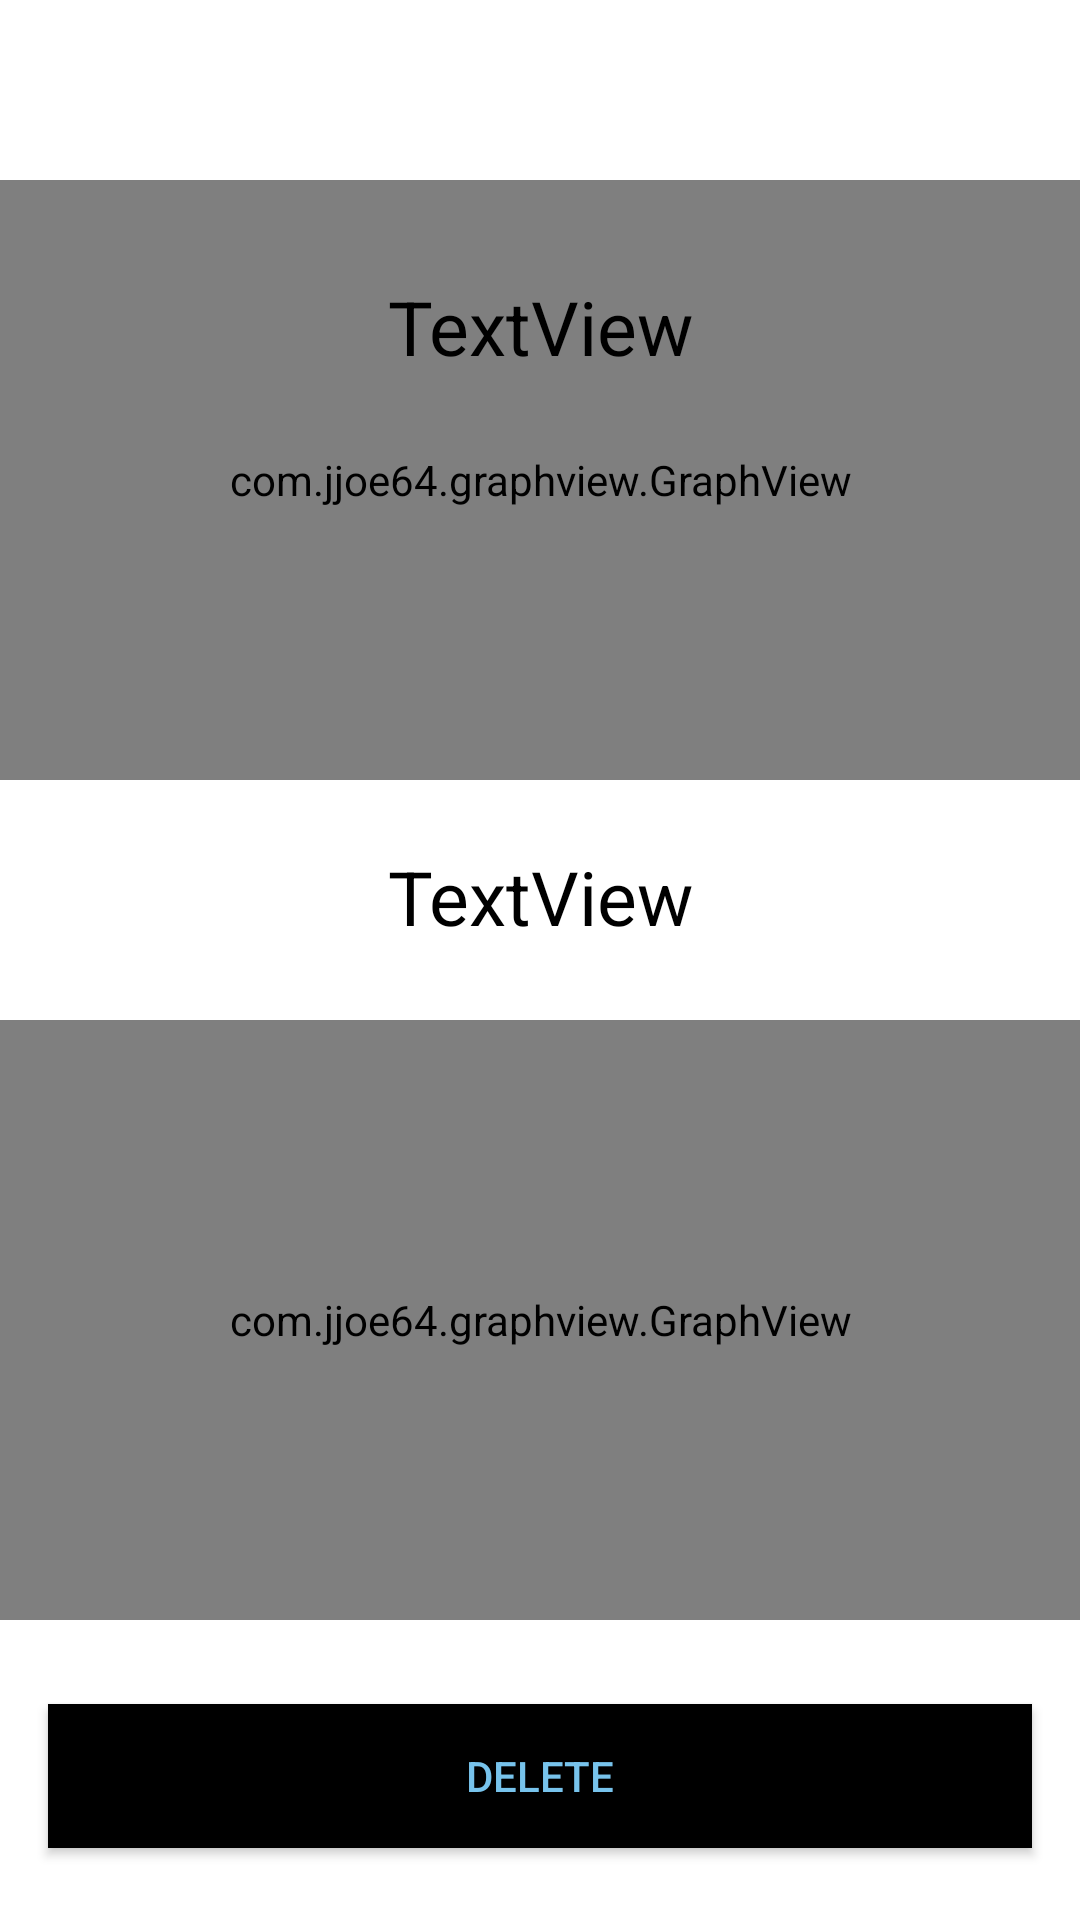

This screen was rendered from an Android layout file. Write that file and the resources it references.
<!-- AndroidManifest.xml: application theme Theme.SeniorDesignApp -->
<!-- res/layout/activity_node_info.xml -->
<?xml version="1.0" encoding="utf-8"?>
<androidx.constraintlayout.widget.ConstraintLayout xmlns:android="http://schemas.android.com/apk/res/android"
    xmlns:app="http://schemas.android.com/apk/res-auto"
    xmlns:tools="http://schemas.android.com/tools"
    android:layout_width="match_parent"
    android:layout_height="match_parent"
    tools:context=".NodeInfoActivity"
    tools:layout_editor_absoluteX="0dp"
    tools:layout_editor_absoluteY="-53dp">

    <TextView
        android:id="@+id/textViewNodeName"
        android:layout_width="match_parent"
        android:layout_height="87dp"
        android:layout_marginBottom="636dp"
        android:gravity="center"
        android:text="TextView"
        android:textColor="@color/black"
        android:textSize="35sp"
        app:layout_constraintBottom_toBottomOf="parent"
        app:layout_constraintEnd_toEndOf="parent"
        app:layout_constraintHorizontal_bias="0.0"
        app:layout_constraintStart_toStartOf="parent" />

    <com.jjoe64.graphview.GraphView
        android:id="@+id/tempGraph"
        android:layout_width="match_parent"
        android:layout_height="200dip"
        android:layout_marginBottom="380dp"
        app:layout_constraintBottom_toBottomOf="parent"
        app:layout_constraintStart_toStartOf="parent" />

    <TextView
        android:id="@+id/textViewTemp"
        android:layout_width="match_parent"
        android:layout_height="50dp"
        android:layout_marginTop="84dp"
        android:gravity="center"
        android:text="TextView"
        android:textColor="@color/black"
        android:textSize="25sp"
        app:layout_constraintEnd_toEndOf="parent"
        app:layout_constraintTop_toTopOf="parent" />

    <com.jjoe64.graphview.GraphView
        android:id="@+id/hmdGraph"
        android:layout_width="match_parent"
        android:layout_height="200dip"
        android:layout_marginBottom="100dp"
        app:layout_constraintBottom_toBottomOf="parent"
        app:layout_constraintStart_toStartOf="parent" />

    <TextView
        android:id="@+id/textViewHmd"
        android:layout_width="match_parent"
        android:layout_height="50dp"
        android:layout_marginBottom="316dp"
        android:gravity="center"
        android:text="TextView"
        android:textColor="@color/black"
        android:textSize="25sp"
        app:layout_constraintBottom_toBottomOf="parent"
        app:layout_constraintEnd_toEndOf="parent" />

    <Button
        android:id="@+id/btn_delete"
        android:layout_width="match_parent"
        android:layout_height="wrap_content"
        android:layout_marginStart="16dp"
        android:layout_marginEnd="16dp"
        android:layout_marginBottom="24dp"
        android:background="@color/black"
        android:text="Delete"
        android:textColor="@color/button_color"
        app:layout_constraintBottom_toBottomOf="parent"
        app:layout_constraintEnd_toEndOf="parent"
        app:layout_constraintHorizontal_bias="0.0"
        app:layout_constraintStart_toStartOf="parent"
        app:strokeColor="@color/button_color" />

</androidx.constraintlayout.widget.ConstraintLayout>
<!-- resources referenced by this layout -->
<resources>
  <color name="black">#FF000000</color>
  <color name="button_color">#FF77C3EC</color>
  <style name="Theme.SeniorDesignApp" parent="Theme.MaterialComponents.DayNight.DarkActionBar">
          
          <item name="colorPrimary">@android:color/background_dark</item>
          <item name="colorPrimaryVariant">@android:color/background_dark</item>
          <item name="colorOnPrimary">@color/black</item>
          
          <item name="colorSecondary">@color/button_color</item>
          <item name="colorSecondaryVariant">@color/white</item>
          <item name="colorOnSecondary">@color/black</item>
          
          <item name="android:statusBarColor">?attr/colorPrimaryVariant</item>
          
      </style>
  <color name="white">#FFFFFFFF</color>
</resources>
